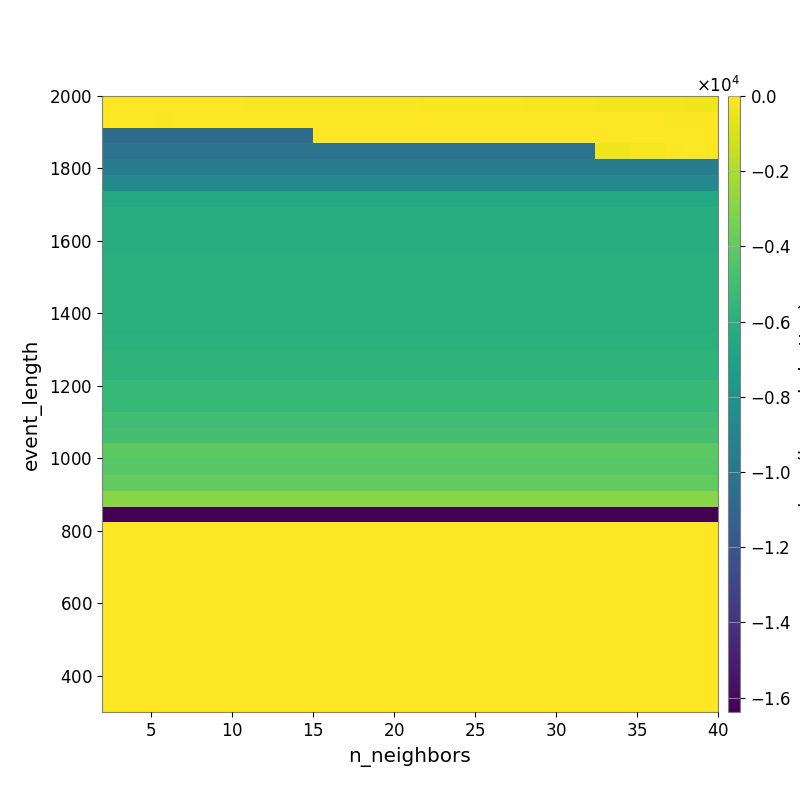

Source data for this figure (header and first rows):
-4.643871584966430532e+01, -4.589200387307117524e+01, -4.690575290086363225e+01, -4.921830625065138776e+01, -4.927835726372867953e+01, -5.547410935767036477e+01, -5.747465848960762003e+01, -6.119196144966664974e+01, -6.507387727223274965e+01, -6.749213507141477919e+01, -7.680797225142661944e+01, -8.161588861237068215e+01, -8.919194017773214966e+01, -9.170400854251859357e+01, -9.990852638848537026e+01, -1.042420841251984456e+02, -1.141754134525723572e+02, -1.238712475701314162e+02, -1.357174920081027665e+02, -1.506697594872998138e+02, -1.611525032351782158e+02, -1.708713603609357961e+02, -1.791320578391426750e+02, -1.881915425648904829e+02
-5.960844562606397545e+01, -6.129284403132565728e+01, -6.129284403132565728e+01, -6.483061183080147316e+01, -5.063988216738488291e+01, -5.063988216738488291e+01, -5.063988216738488291e+01, -5.153134783712204836e+01, -4.615113673948317086e+01, -4.615113673948317086e+01, -4.615113673948317086e+01, -4.234119014707187034e+01, -4.263181701276693758e+01, -4.223862229945441271e+01, -4.211554904321369008e+01, -4.300715296553164535e+01, -4.017079936673446383e+01, -4.077938639827520717e+01, -4.077938639827520717e+01, -4.077938639827520717e+01, -4.117205619752593293e+01, -4.239968213566373834e+01, -4.308691897397790171e+01, -4.173156771468545401e+01
-1.059863463342998330e+04, -1.059863463342998330e+04, -1.059863463342998330e+04, -1.059863463342998330e+04, -1.059863463342998330e+04, -1.059863463342998330e+04, -1.059863463342998330e+04, -1.059863463342998330e+04, -1.059863463342998330e+04, -1.059863463342998330e+04, -1.059863463342998330e+04, -1.059863463342998330e+04, -6.264121922938196718e+01, -6.264121922938196718e+01, -6.264121922938196718e+01, -6.264121922938196718e+01, -6.264121922938196718e+01, -5.617891379106372796e+01, -5.017949251890907192e+01, -5.017949251890907192e+01, -5.017949251890907192e+01, -4.646425613224715789e+01, -4.646425613224715789e+01, -4.646425613224715789e+01
-1.013594458251905417e+04, -1.013594458251905417e+04, -1.013594458251905417e+04, -1.013594458251905417e+04, -1.013594458251905417e+04, -1.013594458251905417e+04, -1.013594458251905417e+04, -1.013594458251905417e+04, -1.013594458251905417e+04, -1.013594458251905417e+04, -1.013594458251905417e+04, -1.013594458251905417e+04, -1.013594458251905417e+04, -1.013594458251905417e+04, -1.013594458251905417e+04, -1.013594458251905417e+04, -1.013594458251905417e+04, -1.013594458251905417e+04, -1.013594458251905417e+04, -1.013594458251905417e+04, -1.013594458251905417e+04, -1.013594458251905417e+04, -1.013594458251905417e+04, -1.013594458251905417e+04
-9.451600552519486882e+03, -9.451600552519486882e+03, -9.451600552519486882e+03, -9.451600552519486882e+03, -9.451600552519486882e+03, -9.451600552519486882e+03, -9.451600552519486882e+03, -9.451600552519486882e+03, -9.451600552519486882e+03, -9.451600552519486882e+03, -9.451600552519486882e+03, -9.451600552519486882e+03, -9.451600552519486882e+03, -9.451600552519486882e+03, -9.451600552519486882e+03, -9.451600552519486882e+03, -9.451600552519486882e+03, -9.451600552519486882e+03, -9.451600552519486882e+03, -9.451600552519486882e+03, -9.451600552519486882e+03, -9.451600552519486882e+03, -9.451600552519486882e+03, -9.451600552519486882e+03
-8.687599391637391818e+03, -8.687599391637391818e+03, -8.687599391637391818e+03, -8.687599391637391818e+03, -8.687599391637391818e+03, -8.687599391637391818e+03, -8.687599391637391818e+03, -8.687599391637391818e+03, -8.687599391637391818e+03, -8.687599391637391818e+03, -8.687599391637391818e+03, -8.687599391637391818e+03, -8.687599391637391818e+03, -8.687599391637391818e+03, -8.687599391637391818e+03, -8.687599391637391818e+03, -8.687599391637391818e+03, -8.687599391637391818e+03, -8.687599391637391818e+03, -8.687599391637391818e+03, -8.687599391637391818e+03, -8.687599391637391818e+03, -8.687599391637391818e+03, -8.687599391637391818e+03
-6.434054392704095335e+03, -6.434054392704095335e+03, -6.434054392704095335e+03, -6.434054392704095335e+03, -6.434054392704095335e+03, -6.434054392704095335e+03, -6.434054392704095335e+03, -6.434054392704095335e+03, -6.434054392704095335e+03, -6.434054392704095335e+03, -6.434054392704095335e+03, -6.434054392704095335e+03, -6.434054392704095335e+03, -6.434054392704095335e+03, -6.434054392704095335e+03, -6.434054392704095335e+03, -6.434054392704095335e+03, -6.434054392704095335e+03, -6.434054392704095335e+03, -6.434054392704095335e+03, -6.434054392704095335e+03, -6.434054392704095335e+03, -6.434054392704095335e+03, -6.434054392704095335e+03
-6.179102378571622467e+03, -6.179102378571622467e+03, -6.179102378571622467e+03, -6.179102378571622467e+03, -6.179102378571622467e+03, -6.179102378571622467e+03, -6.179102378571622467e+03, -6.179102378571622467e+03, -6.179102378571622467e+03, -6.179102378571622467e+03, -6.179102378571622467e+03, -6.179102378571622467e+03, -6.179102378571622467e+03, -6.179102378571622467e+03, -6.179102378571622467e+03, -6.179102378571622467e+03, -6.179102378571622467e+03, -6.179102378571622467e+03, -6.179102378571622467e+03, -6.179102378571622467e+03, -6.179102378571622467e+03, -6.179102378571622467e+03, -6.179102378571622467e+03, -6.179102378571622467e+03
-6.179102378571622467e+03, -6.179102378571622467e+03, -6.179102378571622467e+03, -6.179102378571622467e+03, -6.179102378571622467e+03, -6.179102378571622467e+03, -6.179102378571622467e+03, -6.179102378571622467e+03, -6.179102378571622467e+03, -6.179102378571622467e+03, -6.179102378571622467e+03, -6.179102378571622467e+03, -6.179102378571622467e+03, -6.179102378571622467e+03, -6.179102378571622467e+03, -6.179102378571622467e+03, -6.179102378571622467e+03, -6.179102378571622467e+03, -6.179102378571622467e+03, -6.179102378571622467e+03, -6.179102378571622467e+03, -6.179102378571622467e+03, -6.179102378571622467e+03, -6.179102378571622467e+03
-6.179102378571622467e+03, -6.179102378571622467e+03, -6.179102378571622467e+03, -6.179102378571622467e+03, -6.179102378571622467e+03, -6.179102378571622467e+03, -6.179102378571622467e+03, -6.179102378571622467e+03, -6.179102378571622467e+03, -6.179102378571622467e+03, -6.179102378571622467e+03, -6.179102378571622467e+03, -6.179102378571622467e+03, -6.179102378571622467e+03, -6.179102378571622467e+03, -6.179102378571622467e+03, -6.179102378571622467e+03, -6.179102378571622467e+03, -6.179102378571622467e+03, -6.179102378571622467e+03, -6.179102378571622467e+03, -6.179102378571622467e+03, -6.179102378571622467e+03, -6.179102378571622467e+03
-6.030255424668412161e+03, -6.030255424668412161e+03, -6.030255424668412161e+03, -6.030255424668412161e+03, -6.030255424668412161e+03, -6.030255424668412161e+03, -6.030255424668412161e+03, -6.030255424668412161e+03, -6.030255424668412161e+03, -6.030255424668412161e+03, -6.030255424668412161e+03, -6.030255424668412161e+03, -6.030255424668412161e+03, -6.030255424668412161e+03, -6.030255424668412161e+03, -6.030255424668412161e+03, -6.030255424668412161e+03, -6.030255424668412161e+03, -6.030255424668412161e+03, -6.030255424668412161e+03, -6.030255424668412161e+03, -6.030255424668412161e+03, -6.030255424668412161e+03, -6.030255424668412161e+03
-6.030255424668412161e+03, -6.030255424668412161e+03, -6.030255424668412161e+03, -6.030255424668412161e+03, -6.030255424668412161e+03, -6.030255424668412161e+03, -6.030255424668412161e+03, -6.030255424668412161e+03, -6.030255424668412161e+03, -6.030255424668412161e+03, -6.030255424668412161e+03, -6.030255424668412161e+03, -6.030255424668412161e+03, -6.030255424668412161e+03, -6.030255424668412161e+03, -6.030255424668412161e+03, -6.030255424668412161e+03, -6.030255424668412161e+03, -6.030255424668412161e+03, -6.030255424668412161e+03, -6.030255424668412161e+03, -6.030255424668412161e+03, -6.030255424668412161e+03, -6.030255424668412161e+03
-6.030255424668412161e+03, -6.030255424668412161e+03, -6.030255424668412161e+03, -6.030255424668412161e+03, -6.030255424668412161e+03, -6.030255424668412161e+03, -6.030255424668412161e+03, -6.030255424668412161e+03, -6.030255424668412161e+03, -6.030255424668412161e+03, -6.030255424668412161e+03, -6.030255424668412161e+03, -6.030255424668412161e+03, -6.030255424668412161e+03, -6.030255424668412161e+03, -6.030255424668412161e+03, -6.030255424668412161e+03, -6.030255424668412161e+03, -6.030255424668412161e+03, -6.030255424668412161e+03, -6.030255424668412161e+03, -6.030255424668412161e+03, -6.030255424668412161e+03, -6.030255424668412161e+03
-6.030255424668412161e+03, -6.030255424668412161e+03, -6.030255424668412161e+03, -6.030255424668412161e+03, -6.030255424668412161e+03, -6.030255424668412161e+03, -6.030255424668412161e+03, -6.030255424668412161e+03, -6.030255424668412161e+03, -6.030255424668412161e+03, -6.030255424668412161e+03, -6.030255424668412161e+03, -6.030255424668412161e+03, -6.030255424668412161e+03, -6.030255424668412161e+03, -6.030255424668412161e+03, -6.030255424668412161e+03, -6.030255424668412161e+03, -6.030255424668412161e+03, -6.030255424668412161e+03, -6.030255424668412161e+03, -6.030255424668412161e+03, -6.030255424668412161e+03, -6.030255424668412161e+03
-6.030255424668412161e+03, -6.030255424668412161e+03, -6.030255424668412161e+03, -6.030255424668412161e+03, -6.030255424668412161e+03, -6.030255424668412161e+03, -6.030255424668412161e+03, -6.030255424668412161e+03, -6.030255424668412161e+03, -6.030255424668412161e+03, -6.030255424668412161e+03, -6.030255424668412161e+03, -6.030255424668412161e+03, -6.030255424668412161e+03, -6.030255424668412161e+03, -6.030255424668412161e+03, -6.030255424668412161e+03, -6.030255424668412161e+03, -6.030255424668412161e+03, -6.030255424668412161e+03, -6.030255424668412161e+03, -6.030255424668412161e+03, -6.030255424668412161e+03, -6.030255424668412161e+03
-5.930584532152420252e+03, -5.930584532152420252e+03, -5.930584532152420252e+03, -5.930584532152420252e+03, -5.930584532152420252e+03, -5.930584532152420252e+03, -5.930584532152420252e+03, -5.930584532152420252e+03, -5.930584532152420252e+03, -5.930584532152420252e+03, -5.930584532152420252e+03, -5.930584532152420252e+03, -5.930584532152420252e+03, -5.930584532152420252e+03, -5.930584532152420252e+03, -5.930584532152420252e+03, -5.930584532152420252e+03, -5.930584532152420252e+03, -5.930584532152420252e+03, -5.930584532152420252e+03, -5.930584532152420252e+03, -5.930584532152420252e+03, -5.930584532152420252e+03, -5.930584532152420252e+03
-5.707298421169217363e+03, -5.707298421169217363e+03, -5.707298421169217363e+03, -5.707298421169217363e+03, -5.707298421169217363e+03, -5.707298421169217363e+03, -5.707298421169217363e+03, -5.707298421169217363e+03, -5.707298421169217363e+03, -5.707298421169217363e+03, -5.707298421169217363e+03, -5.707298421169217363e+03, -5.707298421169217363e+03, -5.707298421169217363e+03, -5.707298421169217363e+03, -5.707298421169217363e+03, -5.707298421169217363e+03, -5.707298421169217363e+03, -5.707298421169217363e+03, -5.707298421169217363e+03, -5.707298421169217363e+03, -5.707298421169217363e+03, -5.707298421169217363e+03, -5.707298421169217363e+03
-5.707298421169217363e+03, -5.707298421169217363e+03, -5.707298421169217363e+03, -5.707298421169217363e+03, -5.707298421169217363e+03, -5.707298421169217363e+03, -5.707298421169217363e+03, -5.707298421169217363e+03, -5.707298421169217363e+03, -5.707298421169217363e+03, -5.707298421169217363e+03, -5.707298421169217363e+03, -5.707298421169217363e+03, -5.707298421169217363e+03, -5.707298421169217363e+03, -5.707298421169217363e+03, -5.707298421169217363e+03, -5.707298421169217363e+03, -5.707298421169217363e+03, -5.707298421169217363e+03, -5.707298421169217363e+03, -5.707298421169217363e+03, -5.707298421169217363e+03, -5.707298421169217363e+03
-5.393943072982897320e+03, -5.393943072982897320e+03, -5.393943072982897320e+03, -5.393943072982897320e+03, -5.393943072982897320e+03, -5.393943072982897320e+03, -5.393943072982897320e+03, -5.393943072982897320e+03, -5.393943072982897320e+03, -5.393943072982897320e+03, -5.393943072982897320e+03, -5.393943072982897320e+03, -5.393943072982897320e+03, -5.393943072982897320e+03, -5.393943072982897320e+03, -5.393943072982897320e+03, -5.393943072982897320e+03, -5.393943072982897320e+03, -5.393943072982897320e+03, -5.393943072982897320e+03, -5.393943072982897320e+03, -5.393943072982897320e+03, -5.393943072982897320e+03, -5.393943072982897320e+03
-5.393943072982897320e+03, -5.393943072982897320e+03, -5.393943072982897320e+03, -5.393943072982897320e+03, -5.393943072982897320e+03, -5.393943072982897320e+03, -5.393943072982897320e+03, -5.393943072982897320e+03, -5.393943072982897320e+03, -5.393943072982897320e+03, -5.393943072982897320e+03, -5.393943072982897320e+03, -5.393943072982897320e+03, -5.393943072982897320e+03, -5.393943072982897320e+03, -5.393943072982897320e+03, -5.393943072982897320e+03, -5.393943072982897320e+03, -5.393943072982897320e+03, -5.393943072982897320e+03, -5.393943072982897320e+03, -5.393943072982897320e+03, -5.393943072982897320e+03, -5.393943072982897320e+03
-5.043638104648443914e+03, -5.043638104648443914e+03, -5.043638104648443914e+03, -5.043638104648443914e+03, -5.043638104648443914e+03, -5.043638104648443914e+03, -5.043638104648443914e+03, -5.043638104648443914e+03, -5.043638104648443914e+03, -5.043638104648443914e+03, -5.043638104648443914e+03, -5.043638104648443914e+03, -5.043638104648443914e+03, -5.043638104648443914e+03, -5.043638104648443914e+03, -5.043638104648443914e+03, -5.043638104648443914e+03, -5.043638104648443914e+03, -5.043638104648443914e+03, -5.043638104648443914e+03, -5.043638104648443914e+03, -5.043638104648443914e+03, -5.043638104648443914e+03, -5.043638104648443914e+03
-4.843022650913082543e+03, -4.843022650913082543e+03, -4.843022650913082543e+03, -4.843022650913082543e+03, -4.843022650913082543e+03, -4.843022650913082543e+03, -4.843022650913082543e+03, -4.843022650913082543e+03, -4.843022650913082543e+03, -4.843022650913082543e+03, -4.843022650913082543e+03, -4.843022650913082543e+03, -4.843022650913082543e+03, -4.843022650913082543e+03, -4.843022650913082543e+03, -4.843022650913082543e+03, -4.843022650913082543e+03, -4.843022650913082543e+03, -4.843022650913082543e+03, -4.843022650913082543e+03, -4.843022650913082543e+03, -4.843022650913082543e+03, -4.843022650913082543e+03, -4.843022650913082543e+03
-4.115184784953200506e+03, -4.115184784953200506e+03, -4.115184784953200506e+03, -4.115184784953200506e+03, -4.115184784953200506e+03, -4.115184784953200506e+03, -4.115184784953200506e+03, -4.115184784953200506e+03, -4.115184784953200506e+03, -4.115184784953200506e+03, -4.115184784953200506e+03, -4.115184784953200506e+03, -4.115184784953200506e+03, -4.115184784953200506e+03, -4.115184784953200506e+03, -4.115184784953200506e+03, -4.115184784953200506e+03, -4.115184784953200506e+03, -4.115184784953200506e+03, -4.115184784953200506e+03, -4.115184784953200506e+03, -4.115184784953200506e+03, -4.115184784953200506e+03, -4.115184784953200506e+03
-4.244435801940321653e+03, -4.244435801940321653e+03, -4.244435801940321653e+03, -4.244435801940321653e+03, -4.244435801940321653e+03, -4.244435801940321653e+03, -4.244435801940321653e+03, -4.244435801940321653e+03, -4.244435801940321653e+03, -4.244435801940321653e+03, -4.244435801940321653e+03, -4.244435801940321653e+03, -4.244435801940321653e+03, -4.244435801940321653e+03, -4.244435801940321653e+03, -4.244435801940321653e+03, -4.244435801940321653e+03, -4.244435801940321653e+03, -4.244435801940321653e+03, -4.244435801940321653e+03, -4.244435801940321653e+03, -4.244435801940321653e+03, -4.244435801940321653e+03, -4.244435801940321653e+03
-3.962209280155286706e+03, -3.962209280155286706e+03, -3.962209280155286706e+03, -3.962209280155286706e+03, -3.962209280155286706e+03, -3.962209280155286706e+03, -3.962209280155286706e+03, -3.962209280155286706e+03, -3.962209280155286706e+03, -3.962209280155286706e+03, -3.962209280155286706e+03, -3.962209280155286706e+03, -3.962209280155286706e+03, -3.962209280155286706e+03, -3.962209280155286706e+03, -3.962209280155286706e+03, -3.962209280155286706e+03, -3.962209280155286706e+03, -3.962209280155286706e+03, -3.962209280155286706e+03, -3.962209280155286706e+03, -3.962209280155286706e+03, -3.962209280155286706e+03, -3.962209280155286706e+03
-2.887859995537009581e+03, -2.887859995537009581e+03, -2.887859995537009581e+03, -2.887859995537009581e+03, -2.887859995537009581e+03, -2.887859995537009581e+03, -2.887859995537009581e+03, -2.887859995537009581e+03, -2.887859995537009581e+03, -2.887859995537009581e+03, -2.887859995537009581e+03, -2.887859995537009581e+03, -2.887859995537009581e+03, -2.887859995537009581e+03, -2.887859995537009581e+03, -2.887859995537009581e+03, -2.887859995537009581e+03, -2.887859995537009581e+03, -2.887859995537009581e+03, -2.887859995537009581e+03, -2.887859995537009581e+03, -2.887859995537009581e+03, -2.887859995537009581e+03, -2.887859995537009581e+03
-1.638399929594993591e+04, -1.638399929594993591e+04, -1.638399929594993591e+04, -1.638399929594993591e+04, -1.638399929594993591e+04, -1.638399929594993591e+04, -1.638399929594993591e+04, -1.638399929594993591e+04, -1.638399929594993591e+04, -1.638399929594993591e+04, -1.638399929594993591e+04, -1.638399929594993591e+04, -1.638399929594993591e+04, -1.638399929594993591e+04, -1.638399929594993591e+04, -1.638399929594993591e+04, -1.638399929594993591e+04, -1.638399929594993591e+04, -1.638399929594993591e+04, -1.638399929594993591e+04, -1.638399929594993591e+04, -1.638399929594993591e+04, -1.638399929594993591e+04, -1.638399929594993591e+04
0.000000000000000000e+00, 0.000000000000000000e+00, 0.000000000000000000e+00, 0.000000000000000000e+00, 0.000000000000000000e+00, 0.000000000000000000e+00, 0.000000000000000000e+00, 0.000000000000000000e+00, 0.000000000000000000e+00, 0.000000000000000000e+00, 0.000000000000000000e+00, 0.000000000000000000e+00, 0.000000000000000000e+00, 0.000000000000000000e+00, 0.000000000000000000e+00, 0.000000000000000000e+00, 0.000000000000000000e+00, 0.000000000000000000e+00, 0.000000000000000000e+00, 0.000000000000000000e+00, 0.000000000000000000e+00, 0.000000000000000000e+00, 0.000000000000000000e+00, 0.000000000000000000e+00
0.000000000000000000e+00, 0.000000000000000000e+00, 0.000000000000000000e+00, 0.000000000000000000e+00, 0.000000000000000000e+00, 0.000000000000000000e+00, 0.000000000000000000e+00, 0.000000000000000000e+00, 0.000000000000000000e+00, 0.000000000000000000e+00, 0.000000000000000000e+00, 0.000000000000000000e+00, 0.000000000000000000e+00, 0.000000000000000000e+00, 0.000000000000000000e+00, 0.000000000000000000e+00, 0.000000000000000000e+00, 0.000000000000000000e+00, 0.000000000000000000e+00, 0.000000000000000000e+00, 0.000000000000000000e+00, 0.000000000000000000e+00, 0.000000000000000000e+00, 0.000000000000000000e+00
0.000000000000000000e+00, 0.000000000000000000e+00, 0.000000000000000000e+00, 0.000000000000000000e+00, 0.000000000000000000e+00, 0.000000000000000000e+00, 0.000000000000000000e+00, 0.000000000000000000e+00, 0.000000000000000000e+00, 0.000000000000000000e+00, 0.000000000000000000e+00, 0.000000000000000000e+00, 0.000000000000000000e+00, 0.000000000000000000e+00, 0.000000000000000000e+00, 0.000000000000000000e+00, 0.000000000000000000e+00, 0.000000000000000000e+00, 0.000000000000000000e+00, 0.000000000000000000e+00, 0.000000000000000000e+00, 0.000000000000000000e+00, 0.000000000000000000e+00, 0.000000000000000000e+00
0.000000000000000000e+00, 0.000000000000000000e+00, 0.000000000000000000e+00, 0.000000000000000000e+00, 0.000000000000000000e+00, 0.000000000000000000e+00, 0.000000000000000000e+00, 0.000000000000000000e+00, 0.000000000000000000e+00, 0.000000000000000000e+00, 0.000000000000000000e+00, 0.000000000000000000e+00, 0.000000000000000000e+00, 0.000000000000000000e+00, 0.000000000000000000e+00, 0.000000000000000000e+00, 0.000000000000000000e+00, 0.000000000000000000e+00, 0.000000000000000000e+00, 0.000000000000000000e+00, 0.000000000000000000e+00, 0.000000000000000000e+00, 0.000000000000000000e+00, 0.000000000000000000e+00
0.000000000000000000e+00, 0.000000000000000000e+00, 0.000000000000000000e+00, 0.000000000000000000e+00, 0.000000000000000000e+00, 0.000000000000000000e+00, 0.000000000000000000e+00, 0.000000000000000000e+00, 0.000000000000000000e+00, 0.000000000000000000e+00, 0.000000000000000000e+00, 0.000000000000000000e+00, 0.000000000000000000e+00, 0.000000000000000000e+00, 0.000000000000000000e+00, 0.000000000000000000e+00, 0.000000000000000000e+00, 0.000000000000000000e+00, 0.000000000000000000e+00, 0.000000000000000000e+00, 0.000000000000000000e+00, 0.000000000000000000e+00, 0.000000000000000000e+00, 0.000000000000000000e+00
0.000000000000000000e+00, 0.000000000000000000e+00, 0.000000000000000000e+00, 0.000000000000000000e+00, 0.000000000000000000e+00, 0.000000000000000000e+00, 0.000000000000000000e+00, 0.000000000000000000e+00, 0.000000000000000000e+00, 0.000000000000000000e+00, 0.000000000000000000e+00, 0.000000000000000000e+00, 0.000000000000000000e+00, 0.000000000000000000e+00, 0.000000000000000000e+00, 0.000000000000000000e+00, 0.000000000000000000e+00, 0.000000000000000000e+00, 0.000000000000000000e+00, 0.000000000000000000e+00, 0.000000000000000000e+00, 0.000000000000000000e+00, 0.000000000000000000e+00, 0.000000000000000000e+00
0.000000000000000000e+00, 0.000000000000000000e+00, 0.000000000000000000e+00, 0.000000000000000000e+00, 0.000000000000000000e+00, 0.000000000000000000e+00, 0.000000000000000000e+00, 0.000000000000000000e+00, 0.000000000000000000e+00, 0.000000000000000000e+00, 0.000000000000000000e+00, 0.000000000000000000e+00, 0.000000000000000000e+00, 0.000000000000000000e+00, 0.000000000000000000e+00, 0.000000000000000000e+00, 0.000000000000000000e+00, 0.000000000000000000e+00, 0.000000000000000000e+00, 0.000000000000000000e+00, 0.000000000000000000e+00, 0.000000000000000000e+00, 0.000000000000000000e+00, 0.000000000000000000e+00
0.000000000000000000e+00, 0.000000000000000000e+00, 0.000000000000000000e+00, 0.000000000000000000e+00, 0.000000000000000000e+00, 0.000000000000000000e+00, 0.000000000000000000e+00, 0.000000000000000000e+00, 0.000000000000000000e+00, 0.000000000000000000e+00, 0.000000000000000000e+00, 0.000000000000000000e+00, 0.000000000000000000e+00, 0.000000000000000000e+00, 0.000000000000000000e+00, 0.000000000000000000e+00, 0.000000000000000000e+00, 0.000000000000000000e+00, 0.000000000000000000e+00, 0.000000000000000000e+00, 0.000000000000000000e+00, 0.000000000000000000e+00, 0.000000000000000000e+00, 0.000000000000000000e+00
0.000000000000000000e+00, 0.000000000000000000e+00, 0.000000000000000000e+00, 0.000000000000000000e+00, 0.000000000000000000e+00, 0.000000000000000000e+00, 0.000000000000000000e+00, 0.000000000000000000e+00, 0.000000000000000000e+00, 0.000000000000000000e+00, 0.000000000000000000e+00, 0.000000000000000000e+00, 0.000000000000000000e+00, 0.000000000000000000e+00, 0.000000000000000000e+00, 0.000000000000000000e+00, 0.000000000000000000e+00, 0.000000000000000000e+00, 0.000000000000000000e+00, 0.000000000000000000e+00, 0.000000000000000000e+00, 0.000000000000000000e+00, 0.000000000000000000e+00, 0.000000000000000000e+00
0.000000000000000000e+00, 0.000000000000000000e+00, 0.000000000000000000e+00, 0.000000000000000000e+00, 0.000000000000000000e+00, 0.000000000000000000e+00, 0.000000000000000000e+00, 0.000000000000000000e+00, 0.000000000000000000e+00, 0.000000000000000000e+00, 0.000000000000000000e+00, 0.000000000000000000e+00, 0.000000000000000000e+00, 0.000000000000000000e+00, 0.000000000000000000e+00, 0.000000000000000000e+00, 0.000000000000000000e+00, 0.000000000000000000e+00, 0.000000000000000000e+00, 0.000000000000000000e+00, 0.000000000000000000e+00, 0.000000000000000000e+00, 0.000000000000000000e+00, 0.000000000000000000e+00
0.000000000000000000e+00, 0.000000000000000000e+00, 0.000000000000000000e+00, 0.000000000000000000e+00, 0.000000000000000000e+00, 0.000000000000000000e+00, 0.000000000000000000e+00, 0.000000000000000000e+00, 0.000000000000000000e+00, 0.000000000000000000e+00, 0.000000000000000000e+00, 0.000000000000000000e+00, 0.000000000000000000e+00, 0.000000000000000000e+00, 0.000000000000000000e+00, 0.000000000000000000e+00, 0.000000000000000000e+00, 0.000000000000000000e+00, 0.000000000000000000e+00, 0.000000000000000000e+00, 0.000000000000000000e+00, 0.000000000000000000e+00, 0.000000000000000000e+00, 0.000000000000000000e+00
0.000000000000000000e+00, 0.000000000000000000e+00, 0.000000000000000000e+00, 0.000000000000000000e+00, 0.000000000000000000e+00, 0.000000000000000000e+00, 0.000000000000000000e+00, 0.000000000000000000e+00, 0.000000000000000000e+00, 0.000000000000000000e+00, 0.000000000000000000e+00, 0.000000000000000000e+00, 0.000000000000000000e+00, 0.000000000000000000e+00, 0.000000000000000000e+00, 0.000000000000000000e+00, 0.000000000000000000e+00, 0.000000000000000000e+00, 0.000000000000000000e+00, 0.000000000000000000e+00, 0.000000000000000000e+00, 0.000000000000000000e+00, 0.000000000000000000e+00, 0.000000000000000000e+00
